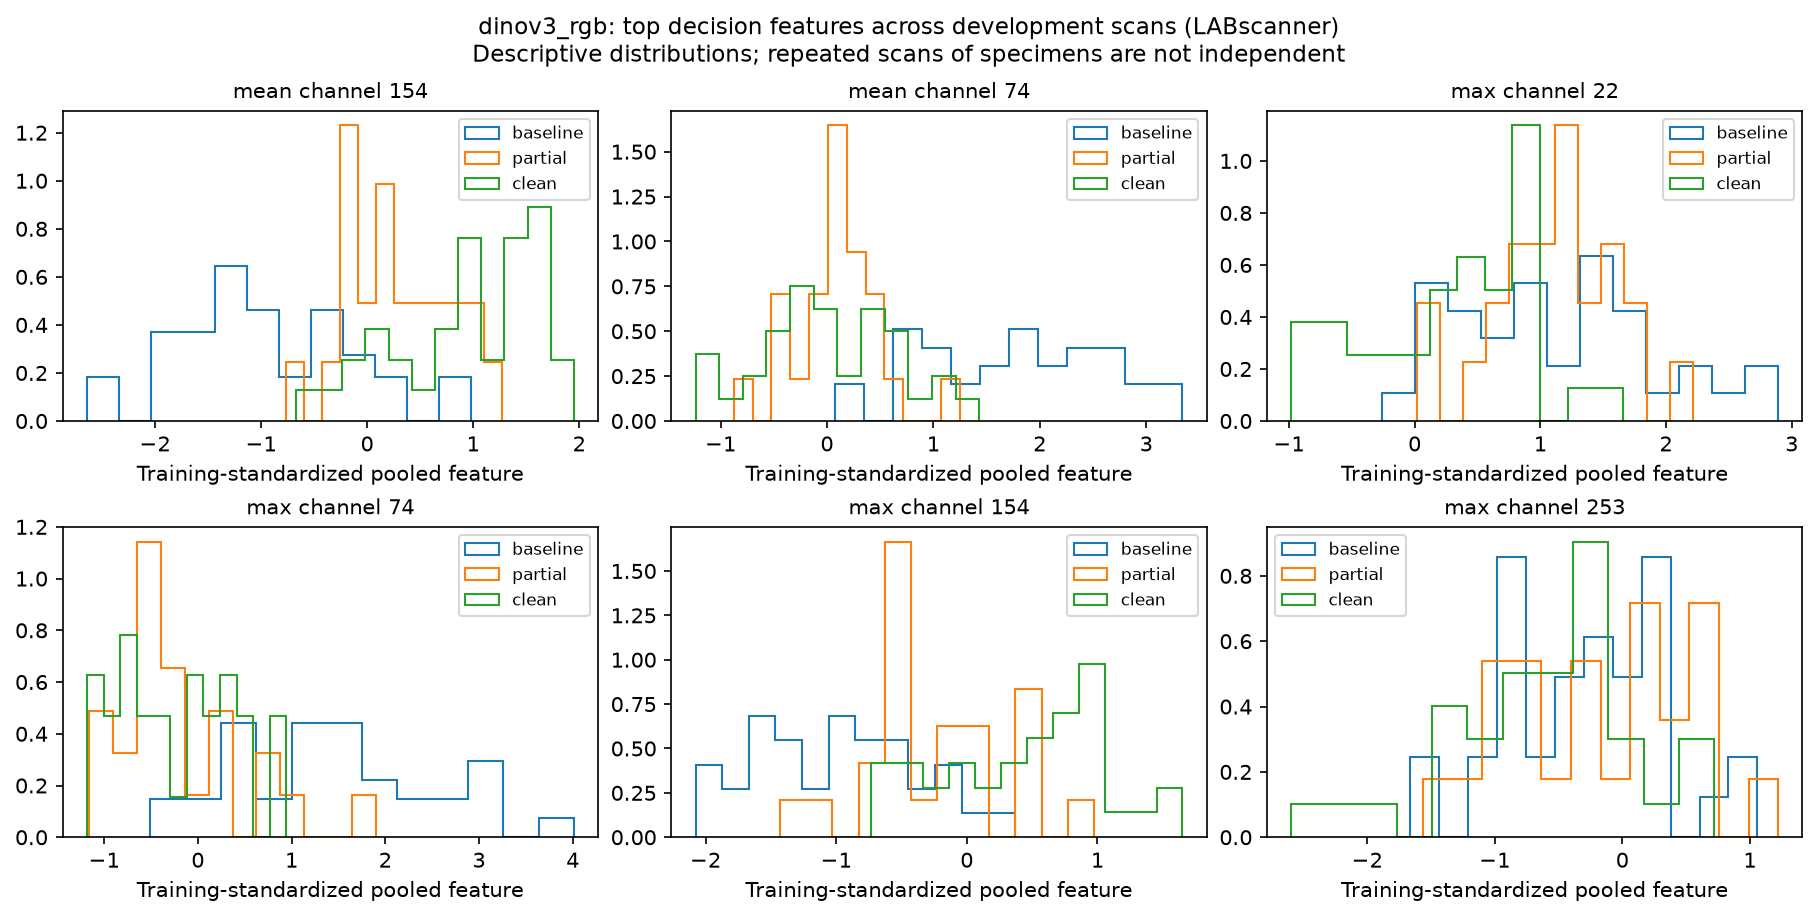

The file beside this chart, header and first rows:
scan_id, physical_id, stage, branch, channel, standardized_value
LABscanner__BCG5T0-3, BCG5-3, baseline, mean, 154, -1.488
LABscanner__BCG3T0-1, BCG3-1, baseline, mean, 154, -0.6348
LABscanner__BCG5T0-1, BCG5-1, baseline, mean, 154, 0.9772
LABscanner__BCG5T0-5, BCG5-5, baseline, mean, 154, -2.642
LABscanner__BCG6T0-1, BCG6-1, baseline, mean, 154, -1.734
LABscanner__BCG3T0-8, BCG3-8, baseline, mean, 154, -1.697
LABscanner__BCG1T0-3, BCG1-3, baseline, mean, 154, -0.02568
LABscanner__BCG6T0-8, BCG6-8, baseline, mean, 154, -1.168
LABscanner__BCG1T0-5, BCG1-5, baseline, mean, 154, 0.8243
LABscanner__BCG2T0-5, BCG2-5, baseline, mean, 154, -0.3879
LABscanner__BCG1T0-7, BCG1-7, baseline, mean, 154, 0.1054
LABscanner__BCG3T0-5, BCG3-5, baseline, mean, 154, -1.225
LABscanner__BCG2T0-1, BCG2-1, baseline, mean, 154, -0.2312
LABscanner__BCG5T0-2, BCG5-2, baseline, mean, 154, -0.4319
LABscanner__BCG4T0-2, BCG4-2, baseline, mean, 154, -2.369
LABscanner__BCG1T0-6, BCG1-6, baseline, mean, 154, -0.2855
LABscanner__BCG6T0-3, BCG6-3, baseline, mean, 154, -1.046
LABscanner__BCG4T0-6, BCG4-6, baseline, mean, 154, -1.28
LABscanner__BCG5T0-8, BCG5-8, baseline, mean, 154, -0.9879
LABscanner__BCG6T0-7, BCG6-7, baseline, mean, 154, -1.277
LABscanner__BCG2T0-7, BCG2-7, baseline, mean, 154, -0.6297
LABscanner__BCG2T0-6, BCG2-6, baseline, mean, 154, -0.2954
LABscanner__BCG4T0-5, BCG4-5, baseline, mean, 154, -1.974
LABscanner__BCG3T0-6, BCG3-6, baseline, mean, 154, -1.408
LABscanner__BCG4T0-3, BCG4-3, baseline, mean, 154, -1.671
LABscanner__BCG1T0-4, BCG1-4, baseline, mean, 154, 0.3354
LABscanner__BCG4T0-8, BCG4-8, baseline, mean, 154, -0.8848
LABscanner__BCG1T0-2, BCG1-2, baseline, mean, 154, -0.09754
LABscanner__BCG3T0-7, BCG3-7, baseline, mean, 154, -0.1028
LABscanner__BCG6T0-6, BCG6-6, baseline, mean, 154, -1.338
LABscanner__BCG4T0-4, BCG4-4, baseline, mean, 154, -1.75
LABscanner__BCG5T0-7, BCG5-7, baseline, mean, 154, -1.051
LABscanner__BCG2T0-2, BCG2-2, baseline, mean, 154, -1.746
LABscanner__BCG2T0-3, BCG2-3, baseline, mean, 154, -1.319
LABscanner__BCG3T0-3, BCG3-3, baseline, mean, 154, -1.859
LABscanner__BCG6T0-2, BCG6-2, baseline, mean, 154, -0.9881
LABscanner__BCG5T1-7, BCG5-7, partial, mean, 154, 0.2324
LABscanner__BCG4T1-5, BCG4-5, partial, mean, 154, 0.672
LABscanner__BCG5T1-8, BCG5-8, partial, mean, 154, 0.06317
LABscanner__BCG6T1-7, BCG6-7, partial, mean, 154, 0.8731
LABscanner__BCG6T1-1, BCG6-1, partial, mean, 154, 0.1522
LABscanner__BCG5T1-5, BCG5-5, partial, mean, 154, -0.7604
LABscanner__BCG3T1-3, BCG3-3, partial, mean, 154, 0.5221
LABscanner__BCG4T1-8, BCG4-8, partial, mean, 154, -0.129
LABscanner__BCG5T1-2, BCG5-2, partial, mean, 154, -0.1189
LABscanner__BCG3T1-8, BCG3-8, partial, mean, 154, 0.6615
LABscanner__BCG5T1-1, BCG5-1, partial, mean, 154, 1.1
LABscanner__BCG4T1-3, BCG4-3, partial, mean, 154, 0.1997
LABscanner__BCG6T1-3, BCG6-3, partial, mean, 154, 0.4982
LABscanner__BCG5T1-3, BCG5-3, partial, mean, 154, 0.4019
LABscanner__BCG3T1-1, BCG3-1, partial, mean, 154, 0.2429
LABscanner__BCG6T1-2, BCG6-2, partial, mean, 154, 0.07906
LABscanner__BCG4T1-6, BCG4-6, partial, mean, 154, -0.1852
LABscanner__BCG4T1-4, BCG4-4, partial, mean, 154, 0.4001
LABscanner__BCG3T1-5, BCG3-5, partial, mean, 154, -0.131
LABscanner__BCG6T1-6, BCG6-6, partial, mean, 154, -0.1266
LABscanner__BCG6T1-8, BCG6-8, partial, mean, 154, 1.015
LABscanner__BCG4T1-2, BCG4-2, partial, mean, 154, 1.271
LABscanner__BCG3T1-7, BCG3-7, partial, mean, 154, 0.802
LABscanner__BCG3T1-6, BCG3-6, partial, mean, 154, -0.4011
... 516 more rows
